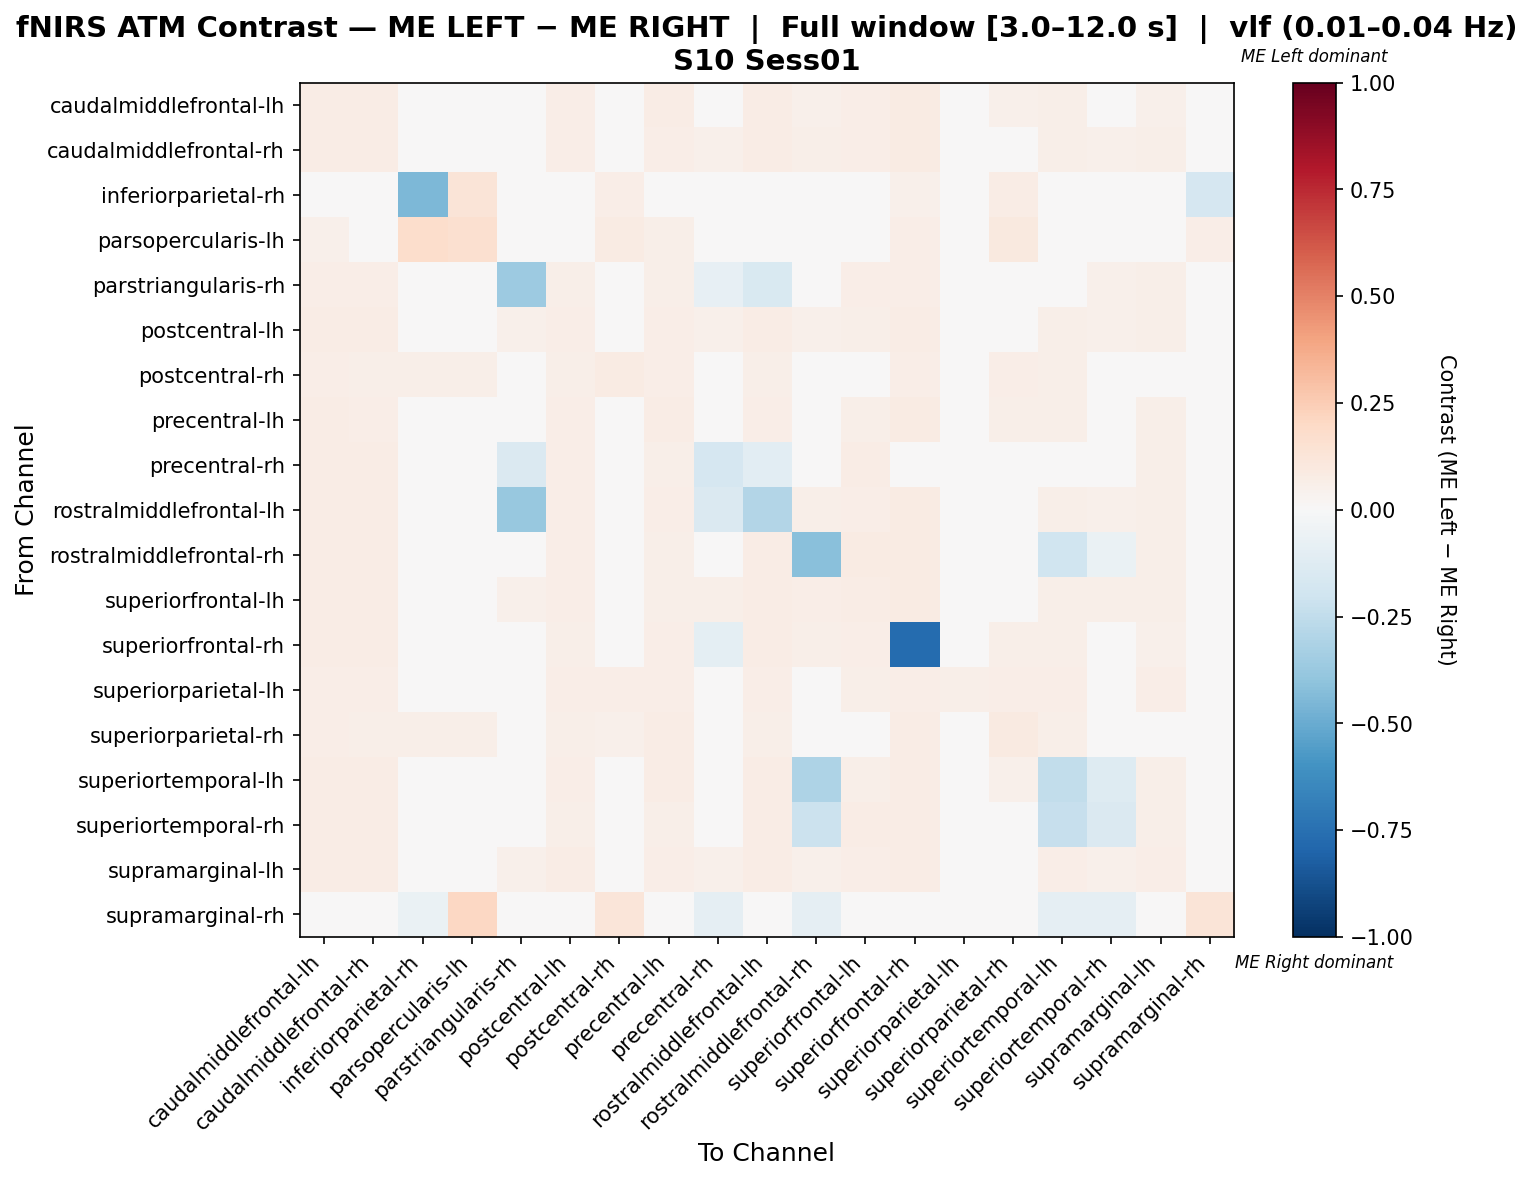

The table this chart was drawn from, first rows:
, caudalmiddlefrontal-lh, caudalmiddlefrontal-rh, inferiorparietal-rh, parsopercularis-lh, parstriangularis-rh, postcentral-lh, postcentral-rh, precentral-lh, precentral-rh, rostralmiddlefrontal-lh, rostralmiddlefrontal-rh, superiorfrontal-lh, superiorfrontal-rh, superiorparietal-lh, superiorparietal-rh, superiortemporal-lh, superiortemporal-rh, supramarginal-lh, supramarginal-rh
caudalmiddlefrontal-lh, 0.07801, 0.07565, 0.02837, 0.02837, 0.04728, 0.06383, 0.04019, 0.07092, 0.04965, 0.07329, 0.05437, 0.06383, 0.08274, 0.03073, 0.05201, 0.05674, 0.04965, 0.05437, 0.0
caudalmiddlefrontal-rh, 0.07711, 0.07711, 0.0241, 0.0241, 0.04819, 0.06506, 0.04096, 0.06747, 0.0506, 0.0747, 0.05783, 0.06747, 0.08193, 0.03133, 0.04819, 0.05783, 0.0506, 0.05542, 0.0
inferiorparietal-rh, 0.04418, 0.03614, -0.4479, 0.1325, 0.0, 0.03213, 0.06426, 0.04819, 0.0, 0.03614, 0.0, 0.01606, 0.05221, 0.02008, 0.07631, 0.04016, 0.0, 0.02008, -0.1705
parsopercularis-lh, 0.05446, 0.04455, 0.1733, 0.1634, 0.0, 0.0396, 0.07921, 0.05941, 0.0, 0.04455, 0.0, 0.0198, 0.06436, 0.02475, 0.09406, 0.0495, 0.0, 0.02475, 0.06436
parstriangularis-rh, 0.06774, 0.06774, 0.0, 0.0, -0.3621, 0.06129, 0.02581, 0.05806, -0.08443, -0.1496, 0.02426, 0.06774, 0.06774, 0.02581, 0.03226, 0.008135, 0.0533, 0.05806, -0.02174
postcentral-lh, 0.07474, 0.07474, 0.0232, 0.0232, 0.05155, 0.06959, 0.04381, 0.06959, 0.05155, 0.07474, 0.05155, 0.06186, 0.07474, 0.03351, 0.04897, 0.06186, 0.05155, 0.05928, 0.0
postcentral-rh, 0.06552, 0.06207, 0.06207, 0.06207, 0.03103, 0.05862, 0.08276, 0.06552, 0.03103, 0.06207, 0.03103, 0.04483, 0.06552, 0.04483, 0.06552, 0.05862, 0.03103, 0.04828, 0.02759
precentral-lh, 0.075, 0.07, 0.0325, 0.0325, 0.0475, 0.0675, 0.0425, 0.075, 0.0475, 0.07, 0.0475, 0.0575, 0.08, 0.0325, 0.0575, 0.06, 0.0475, 0.0575, 0.0
precentral-rh, 0.0756, 0.0756, 0.0, 0.0, -0.1434, 0.06529, 0.02749, 0.06186, -0.1703, -0.1062, -0.01531, 0.0756, 0.015, 0.02749, 0.03436, -0.03593, -0.01874, 0.06186, -0.0303
rostralmiddlefrontal-lh, 0.07656, 0.07656, 0.02392, 0.02392, -0.3752, 0.06459, 0.04067, 0.06699, -0.1421, -0.2961, 0.05502, 0.06459, 0.07895, 0.0311, 0.04785, 0.05742, 0.05024, 0.05502, 0.0
rostralmiddlefrontal-rh, 0.07261, 0.07591, 0.0, 0.0, 0.03823, 0.06271, 0.0264, 0.05941, 0.01375, 0.07261, -0.4142, 0.08251, 0.08581, 0.0264, 0.033, -0.1972, -0.06958, 0.05941, -0.02778
superiorfrontal-lh, 0.07258, 0.07527, 0.01344, 0.01344, 0.05376, 0.06452, 0.03495, 0.06183, 0.05645, 0.07258, 0.06989, 0.07796, 0.08333, 0.03495, 0.04032, 0.05645, 0.05645, 0.06183, 0.0
superiorfrontal-rh, 0.07534, 0.07306, 0.03196, 0.03196, 0.04566, 0.06164, 0.03881, 0.06849, -0.09491, 0.07078, 0.05936, 0.06621, -0.7681, 0.02968, 0.05479, 0.05479, 0.04795, 0.05251, 0.0
superiorparietal-lh, 0.06757, 0.06757, 0.02703, 0.02703, 0.04054, 0.06757, 0.06306, 0.06757, 0.04054, 0.06757, 0.04054, 0.05856, 0.06757, 0.05856, 0.06757, 0.06757, 0.04054, 0.06306, 0.0
superiorparietal-rh, 0.06854, 0.06231, 0.06231, 0.06231, 0.03427, 0.05919, 0.05296, 0.07165, 0.03427, 0.06231, 0.03427, 0.04673, 0.07477, 0.0405, 0.09034, 0.05919, 0.03427, 0.04984, 0.0
superiortemporal-lh, 0.07163, 0.07163, 0.03306, 0.02755, 0.01112, 0.06887, 0.04683, 0.07163, -0.0246, 0.07163, -0.3103, 0.05785, 0.07163, 0.03581, 0.05234, -0.2498, -0.1317, 0.06061, -0.03571
superiortemporal-rh, 0.07097, 0.07097, 0.0, 0.0, 0.04916, 0.06129, 0.02581, 0.05806, -0.0275, 0.07097, -0.2147, 0.07097, 0.07097, 0.02581, 0.03226, -0.2341, -0.1413, 0.05806, -0.04762
supramarginal-lh, 0.07184, 0.07184, 0.01724, 0.01724, 0.0546, 0.07184, 0.04023, 0.06897, 0.0546, 0.07184, 0.0546, 0.06609, 0.07184, 0.03736, 0.04598, 0.06322, 0.0546, 0.06609, 0.0
supramarginal-rh, 0.0, 0.0, -0.06297, 0.2069, -0.04348, 0.0, 0.1207, 0.0, -0.08696, 0.0, -0.08696, 0.0, 0.0, 0.0, 0.0, -0.08696, -0.08696, 0.0, 0.1267
